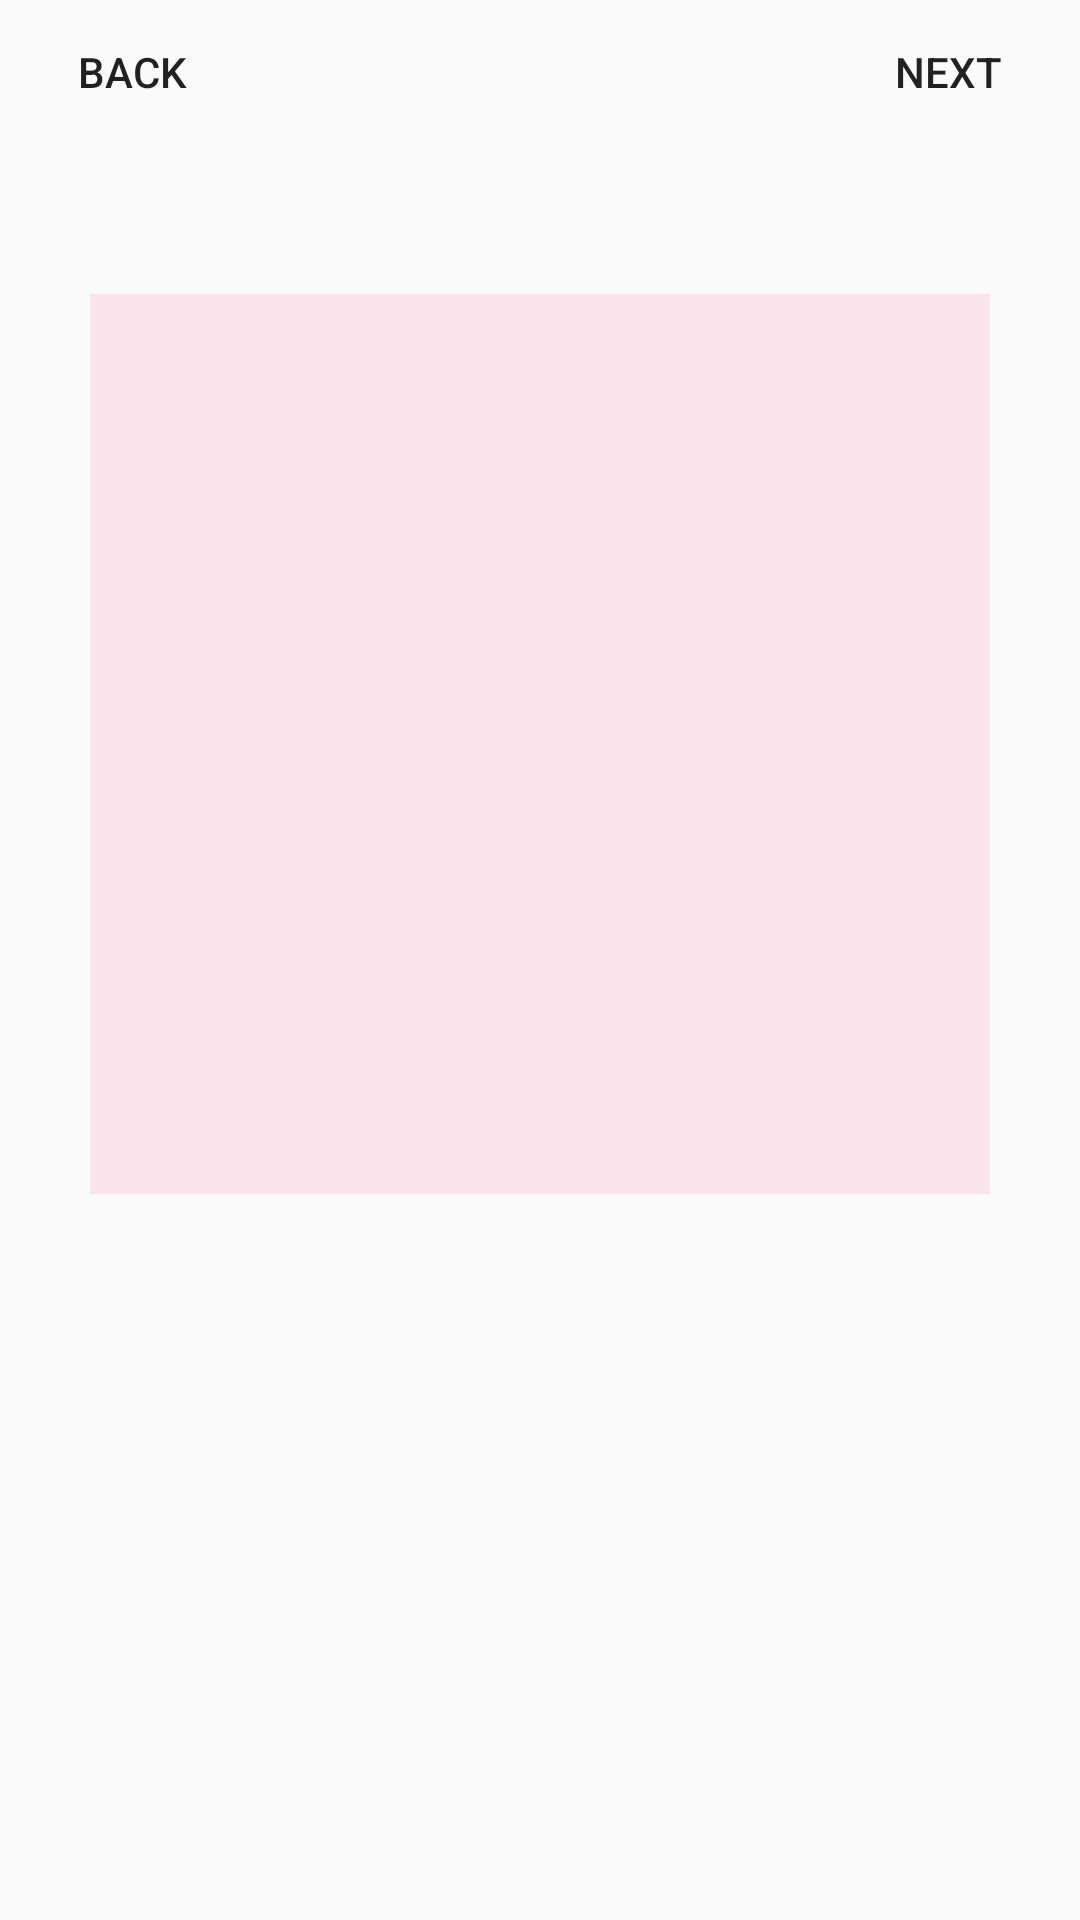

Reconstruct the res/layout file that produces this screen, plus the resources it refers to.
<!-- AndroidManifest.xml: application theme RosieTheme -->
<!-- res/layout/image_crop.xml -->
<?xml version="1.0" encoding="utf-8"?>
<LinearLayout xmlns:android="http://schemas.android.com/apk/res/android"
    android:layout_width="match_parent"
    android:layout_height="match_parent"
    android:orientation="vertical">
    <RelativeLayout
        android:layout_width="match_parent"
        android:layout_height="wrap_content"
        android:layout_marginBottom="20dp">
        <Button
            android:id="@+id/bt_goHome"
            android:layout_width="wrap_content"
            android:layout_height="wrap_content"
            android:text="BACK"
            android:background="#0F00"/>
        <Button
            android:id="@+id/bt_MovePostPage"
            android:layout_width="wrap_content"
            android:layout_height="wrap_content"
            android:layout_alignParentRight="true"
            android:text="NEXT"
            android:background="#0F00"/>
    </RelativeLayout>

    <ImageView
        android:id="@+id/iv_cropImage"
        android:layout_width="300dp"
        android:layout_height="300dp"
        android:layout_gravity="center"
        android:layout_marginTop="30dp"
        android:background="@color/lightpink" />
</LinearLayout>
<!-- resources referenced by this layout -->
<resources>
  <color name="lightpink">#fce4ec</color>
  <style name="RosieTheme" parent="Theme.AppCompat.Light.DarkActionBar">
          
            <item name="colorPrimary">@color/colorPrimary</item>
            <item name="colorPrimaryDark">@color/colorPrimaryDark</item>
            <item name="colorAccent">@color/colorAccent</item>
      </style>
  <color name="colorPrimary">#f48fb1</color>
  <color name="colorPrimaryDark">#ec407a</color>
  <color name="colorAccent">#880e4f</color>
</resources>
